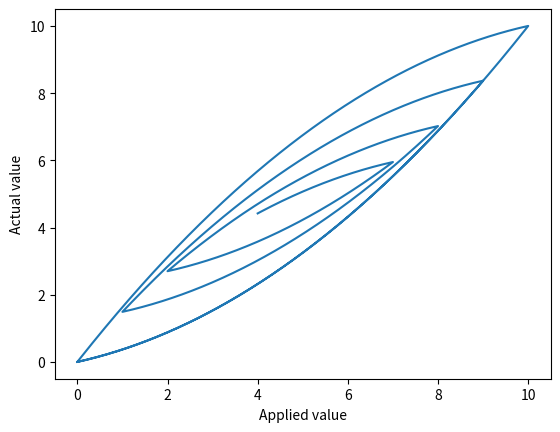

Generate this figure with matplotlib:
# -*- coding: utf-8 -*-
"""
Plotting and exploring hysteresis curves

2021/08/03 mccambria
"""


import matplotlib.pyplot as plt
import numpy as np


def hysteresis_curve(voltage, prev_turning_delta, 
                     prev_turning_voltage, prev_turning_pos,
                     full_scale_voltage, a, b):

    # scale = abs(prev_turning_delta / full_scale_voltage)
    # scale = abs(prev_turning_delta / full_scale_voltage)
    scale = 1
    diff = abs(voltage - prev_turning_voltage)
    response = lambda diff : scale * (a * diff**2 + b * diff)
    # scaled_diff = diff * scale
    # response = lambda diff : scale * (a * scaled_diff**2 + b * scaled_diff)

    if voltage > prev_turning_voltage: 
        return prev_turning_pos + response(diff)
    else:
        return prev_turning_pos - response(diff)


def plot_hysteresis(turning_voltages, full_scale_voltage, a, b):

    step_size = 0.01

    prev_turning_delta = 10
    prev_turning_voltage = 0
    prev_turning_pos = 0
    voltages = []
    positions = []
    for turning_voltage in turning_voltages:
        num_steps = round((turning_voltage - prev_turning_voltage) / step_size)
        num_steps = abs(num_steps)
        segment_voltages = np.linspace(prev_turning_voltage, turning_voltage, 
                                       num_steps)
        segment_positions = []
        for vol in segment_voltages:
            pos = hysteresis_curve(vol, prev_turning_delta, 
                                   prev_turning_voltage, prev_turning_pos,
                                   full_scale_voltage, a, b)
            segment_positions.append(float(pos))
        voltages.extend(segment_voltages)
        positions.extend(segment_positions)
        if turning_voltage > prev_turning_voltage:
            # prev_turning_delta = turning_voltage - prev_turning_voltage
            prev_turning_delta = turning_voltage
        prev_turning_voltage = turning_voltage
        prev_turning_pos = segment_positions[-1]

    fig, ax = plt.subplots()
    ax.plot(voltages, positions)
    ax.set_xlabel('Applied value')
    ax.set_ylabel('Actual value')
    plt.show()



if __name__ == '__main__':

    full_scale_voltage = 10
    a = 0.07
    b = 0.3

    # turning_voltages = [10, 0, 8, 0, 6, 0]  # Loop scale test
    # turning_voltages = [10, 2, 10, 4, 10, 6, 10]  # Reverse loop scale test
    # turning_voltages = [10, 0, 7.5, 2.5, 7.5, 2.5, 7.5]  # Halving the drive
    # turning_voltages = [10, 1, 9, 8, 2, 7, 3, 10]  # Spiral
    turning_voltages = [10, 0, 9, 1, 8, 2, 7, 4]  # Spiral simple
    plot_hysteresis(turning_voltages, full_scale_voltage, a, b)
